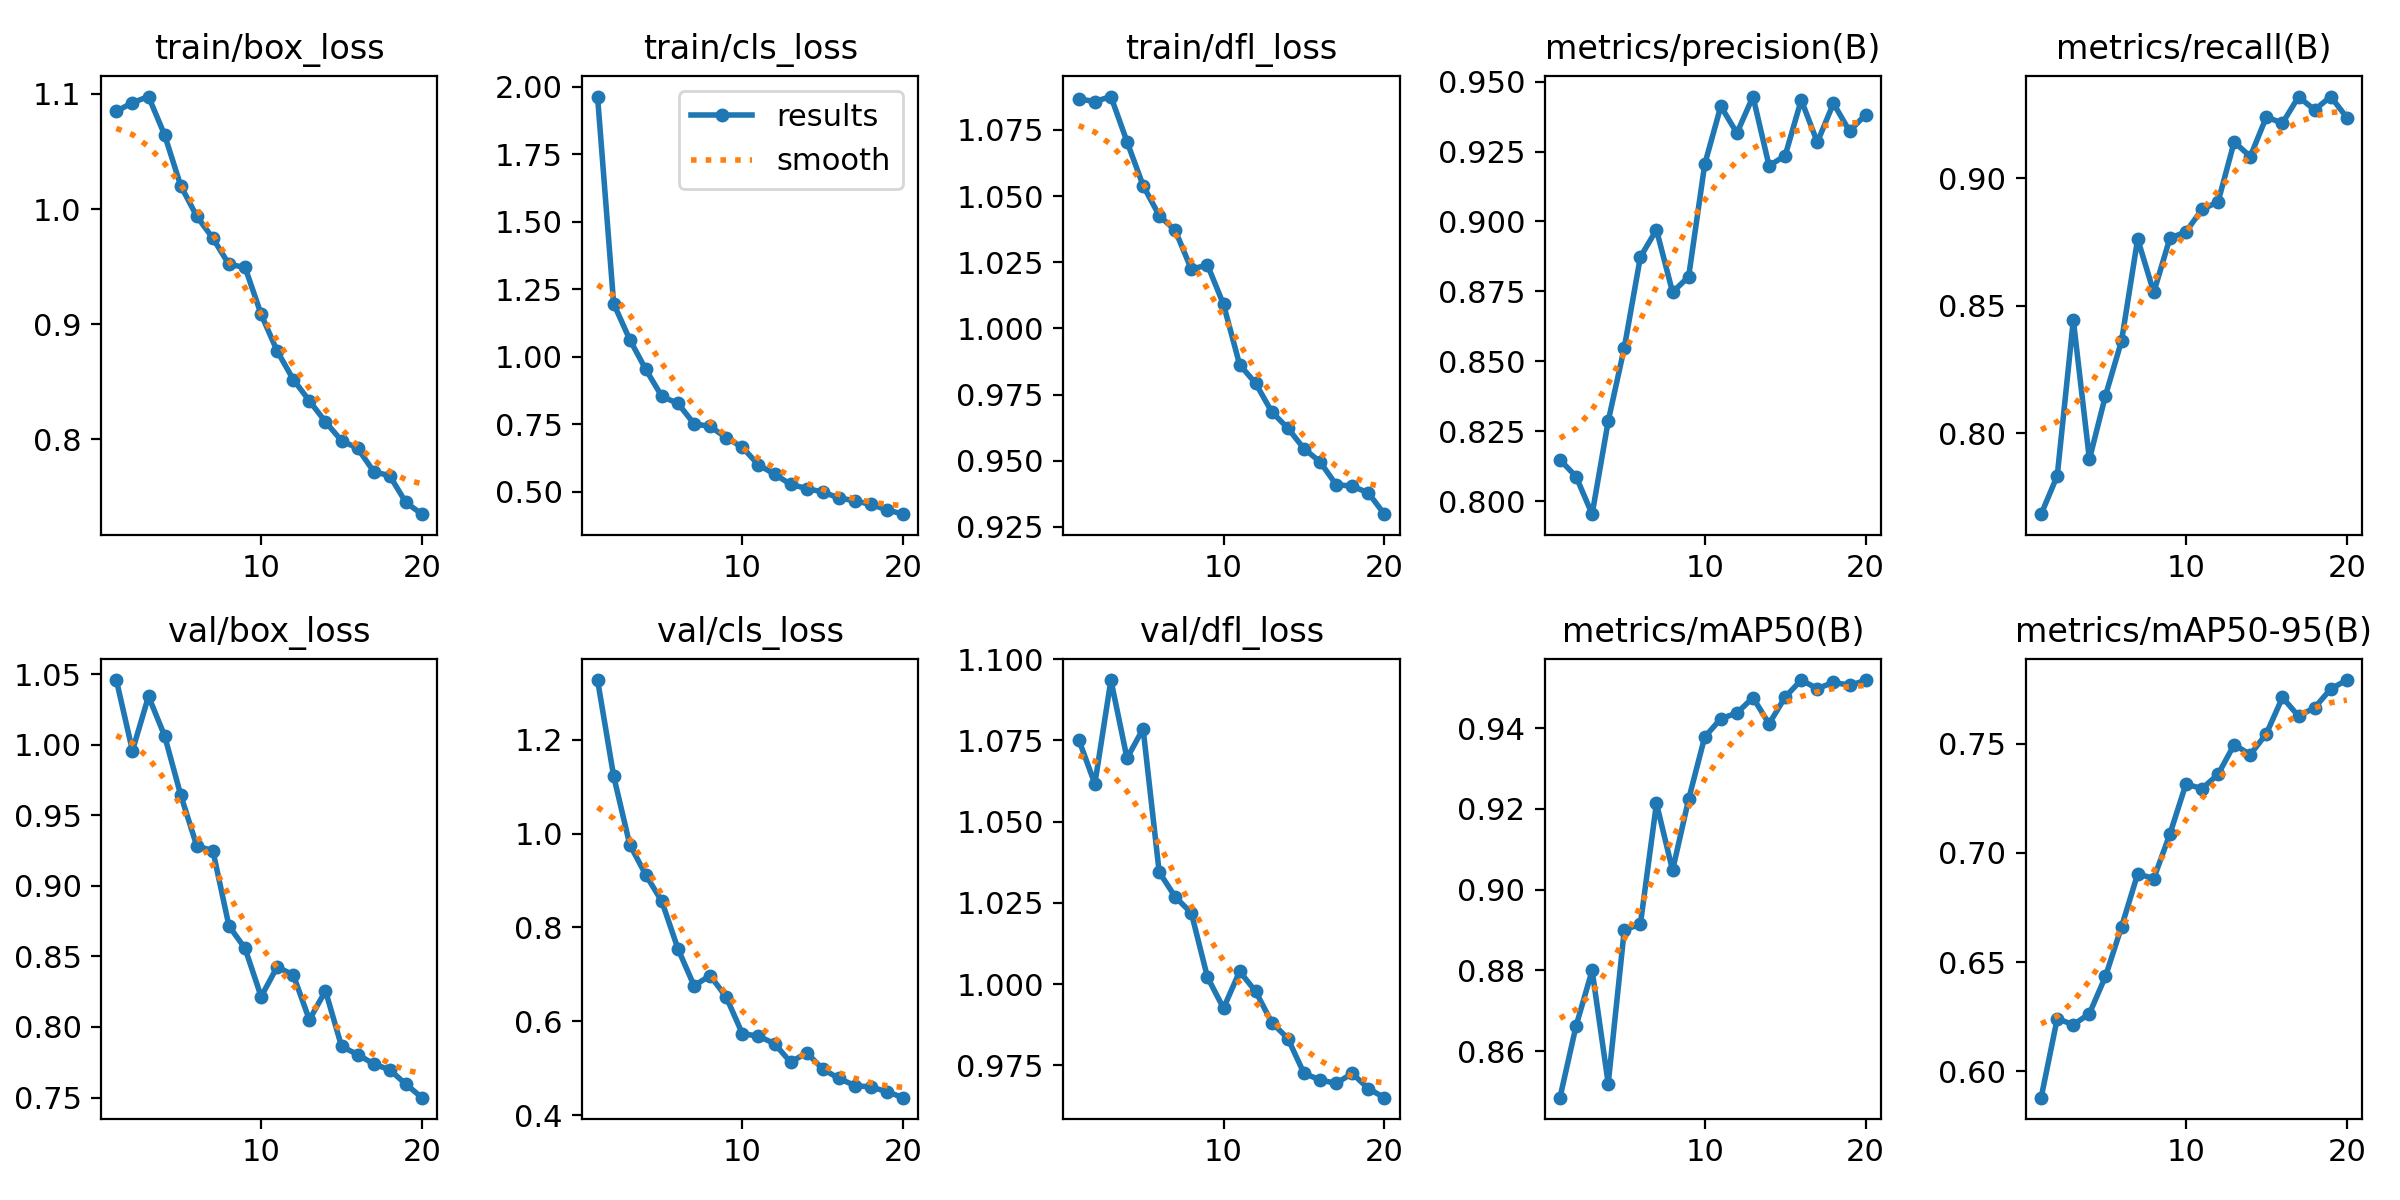

The table this chart was drawn from, first rows:
epoch, time, train/box_loss, train/cls_loss, train/dfl_loss, metrics/precision(B), metrics/recall(B), metrics/mAP50(B), metrics/mAP50-95(B), val/box_loss, val/cls_loss, val/dfl_loss, lr/pg0, lr/pg1, lr/pg2
1, 603.1, 1.085, 1.964, 1.087, 0.8148, 0.7682, 0.8485, 0.5879, 1.046, 1.327, 1.075, 0.0004153, 0.0004153, 0.0004153
2, 1289, 1.092, 1.198, 1.086, 0.8088, 0.7832, 0.8662, 0.6241, 0.9957, 1.123, 1.062, 0.0007908, 0.0007908, 0.0007908
3, 1933, 1.098, 1.064, 1.088, 0.7953, 0.8443, 0.88, 0.6213, 1.034, 0.9768, 1.094, 0.001125, 0.001125, 0.001125
4, 2610, 1.064, 0.9536, 1.071, 0.8286, 0.7897, 0.8519, 0.6264, 1.006, 0.912, 1.07, 0.001064, 0.001064, 0.001064
5, 3206, 1.02, 0.8535, 1.054, 0.8548, 0.8147, 0.89, 0.6435, 0.9644, 0.8554, 1.079, 0.001002, 0.001002, 0.001002
6, 3735, 0.9937, 0.8277, 1.043, 0.8873, 0.8362, 0.8914, 0.6662, 0.9282, 0.7544, 1.034, 0.0009406, 0.0009406, 0.0009406
7, 4555, 0.9746, 0.7525, 1.037, 0.897, 0.8762, 0.9214, 0.6904, 0.9249, 0.6758, 1.027, 0.0008787, 0.0008787, 0.0008787
8, 5736, 0.9518, 0.7424, 1.022, 0.8747, 0.8552, 0.9048, 0.6883, 0.8716, 0.6975, 1.022, 0.0008169, 0.0008169, 0.0008169
9, 6669, 0.9494, 0.7009, 1.024, 0.8802, 0.8764, 0.9224, 0.7086, 0.8557, 0.6517, 1.002, 0.000755, 0.000755, 0.000755
10, 7469, 0.9085, 0.6655, 1.009, 0.9204, 0.879, 0.9378, 0.7315, 0.8215, 0.5738, 0.9926, 0.0006931, 0.0006931, 0.0006931
11, 8292, 0.8765, 0.6002, 0.9863, 0.9412, 0.8877, 0.9423, 0.7294, 0.8426, 0.5683, 1.004, 0.0006312, 0.0006312, 0.0006312
12, 9092, 0.8519, 0.5661, 0.9792, 0.9316, 0.8908, 0.9438, 0.736, 0.8369, 0.5526, 0.9977, 0.0005694, 0.0005694, 0.0005694
13, 9883, 0.8333, 0.5281, 0.9684, 0.9447, 0.9143, 0.9476, 0.7496, 0.805, 0.5128, 0.9881, 0.0005075, 0.0005075, 0.0005075
14, 10656, 0.8152, 0.5125, 0.9623, 0.9199, 0.9085, 0.9411, 0.745, 0.8256, 0.533, 0.9832, 0.0004456, 0.0004456, 0.0004456
15, 11386, 0.7987, 0.4999, 0.9546, 0.9235, 0.924, 0.9477, 0.7546, 0.7862, 0.4983, 0.9725, 0.0003837, 0.0003837, 0.0003837
16, 12196, 0.7922, 0.4778, 0.9496, 0.9435, 0.9216, 0.9519, 0.7712, 0.7805, 0.4784, 0.9705, 0.0003219, 0.0003219, 0.0003219
17, 12959, 0.7719, 0.4672, 0.9409, 0.9283, 0.932, 0.9498, 0.7626, 0.7738, 0.463, 0.9694, 0.00026, 0.00026, 0.00026
18, 13736, 0.7682, 0.4536, 0.9404, 0.9423, 0.9268, 0.9514, 0.7665, 0.7696, 0.46, 0.9725, 0.0001981, 0.0001981, 0.0001981
19, 14486, 0.745, 0.4335, 0.9378, 0.9323, 0.9321, 0.9506, 0.7751, 0.7594, 0.4499, 0.9678, 0.0001363, 0.0001363, 0.0001363
20, 15278, 0.7349, 0.4176, 0.9298, 0.9382, 0.9238, 0.9518, 0.7792, 0.7499, 0.4373, 0.965, 7.4375e-05, 7.4375e-05, 7.4375e-05
